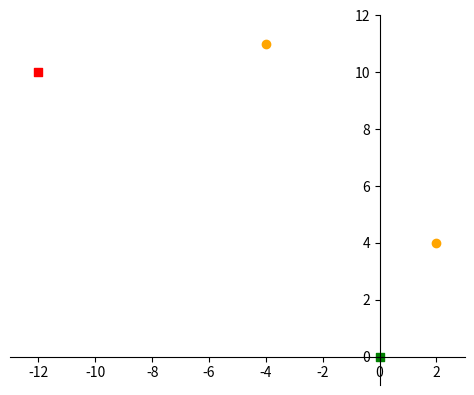

Reproduce this figure in Python.
import matplotlib.pyplot as plt
from matplotlib.animation import FuncAnimation
import math

commands = [4,-1,4,-2,4,-2,5,-1,2,-3,7,-2,8]
obstacles = [[2,4],[-4,11]]


directions = [[0, 1], [1, 0], [0, -1], [-1, 0]]
curDirection = 0
start = [0, 0]
maxDistance = 0
path = [[0, 0]]

for command in commands:
    if command < 0:
        if command == -1:
            curDirection = (curDirection + 1) % 4
        elif command == -2:
            curDirection = (curDirection - 1) % 4
    else:
        while command:
            if directions[curDirection][0] == 0:
                if [start[0], start[1] + directions[curDirection][1]] in obstacles:
                    command = 1
                else:
                    start[1] += directions[curDirection][1]
            elif directions[curDirection][1] == 0:
                if [start[0] + directions[curDirection][0], start[1]] in obstacles:
                    command = 1
                else:
                    start[0] += directions[curDirection][0]
            command -= 1
            if start[0] ** 2 + start[1] ** 2 > maxDistance:
                maxDistance = start[0] ** 2 + start[1] ** 2
            path.append(start.copy())

# Extract the obstacles from the wrapper instance
x_obs = [coordinate[0] for coordinate in obstacles]
y_obs = [coordinate[1] for coordinate in obstacles]

x_path = [coordinate[0] for coordinate in path]
y_path = [coordinate[1] for coordinate in path]

fig, ax = plt.subplots()
line_from_origin = None
# Set the limits based on the coordinates
min_x, max_x = min(x_path + x_obs) - 1, max(x_path + x_obs) + 1
min_y, max_y = min(y_path + y_obs) - 1, max(y_path + y_obs) + 1

plt.xlim(min_x, max_x)
plt.ylim(min_y, max_y)
ax.set(xlim=(min_x, max_x), ylim=(min_y, max_y), aspect='equal')
ax.spines['bottom'].set_position('zero')
ax.spines['left'].set_position('zero')
ax.spines['top'].set_visible(False)
ax.spines['right'].set_visible(False)


# Plot the obstacles
plt.scatter(x_obs, y_obs, marker='o', c='orange', label="Obstacles")

# Plot the path
#plt.plot(x_path, y_path, marker='', c='b', label="Path")

# Mark the start and end points
plt.scatter(x_path[0], y_path[0], marker='s', c='g', label="Start")
plt.scatter(x_path[-1], y_path[-1], marker='s', c='r', label="End")

def animate(i):
    global line_from_origin  # Use global variable to keep track of the current line

    ax.clear()  # Clear the axis to redraw everything

    # Redraw obstacles
    plt.scatter(x_obs, y_obs, marker='o', c='orange', label="Obstacles")

    # Redraw the path
    if x_path[i] == x_path[i-1] and y_path[i] == y_path[i-1]:
        plt.plot(x_path[:i + 1], y_path[:i + 1], c="r")
    else:
        plt.plot(x_path[:i+1], y_path[:i+1], c="b")

    # Mark the start and end points
    plt.scatter(x_path[0], y_path[0], marker='s', c='g', label="Start")
    plt.scatter(x_path[-1], y_path[-1], marker='s', c='r', label="End")

    # Draw line from origin to the current point and update it
    if i > 0:
        if line_from_origin is not None:
            line_from_origin.remove()  # Remove the previous line
        line_from_origin, = plt.plot([0, x_path[i]], [0, y_path[i]], c='black')
        line_label = ax.annotate(f"Line length {round(math.sqrt(x_path[i]**2 + y_path[i]**2), 5)}",
                                 xy=(x_path[i], y_path[i]),
                                 xytext=(-20, 20),
                                 textcoords='offset points',
                                 arrowprops=dict(facecolor='black', arrowstyle="->"),
                                 fontsize=10, color='black')



    plt.grid()
    plt.legend()
    plt.xlim(min_x, max_x)
    plt.ylim(min_y, max_y)
    plt.title("Walking Robot Simulation")
    ax.spines['bottom'].set_position('zero')
    ax.spines['left'].set_position('zero')
    ax.spines['top'].set_visible(False)
    ax.spines['right'].set_visible(False)


ani = FuncAnimation(fig, animate, interval=1000)
plt.show()